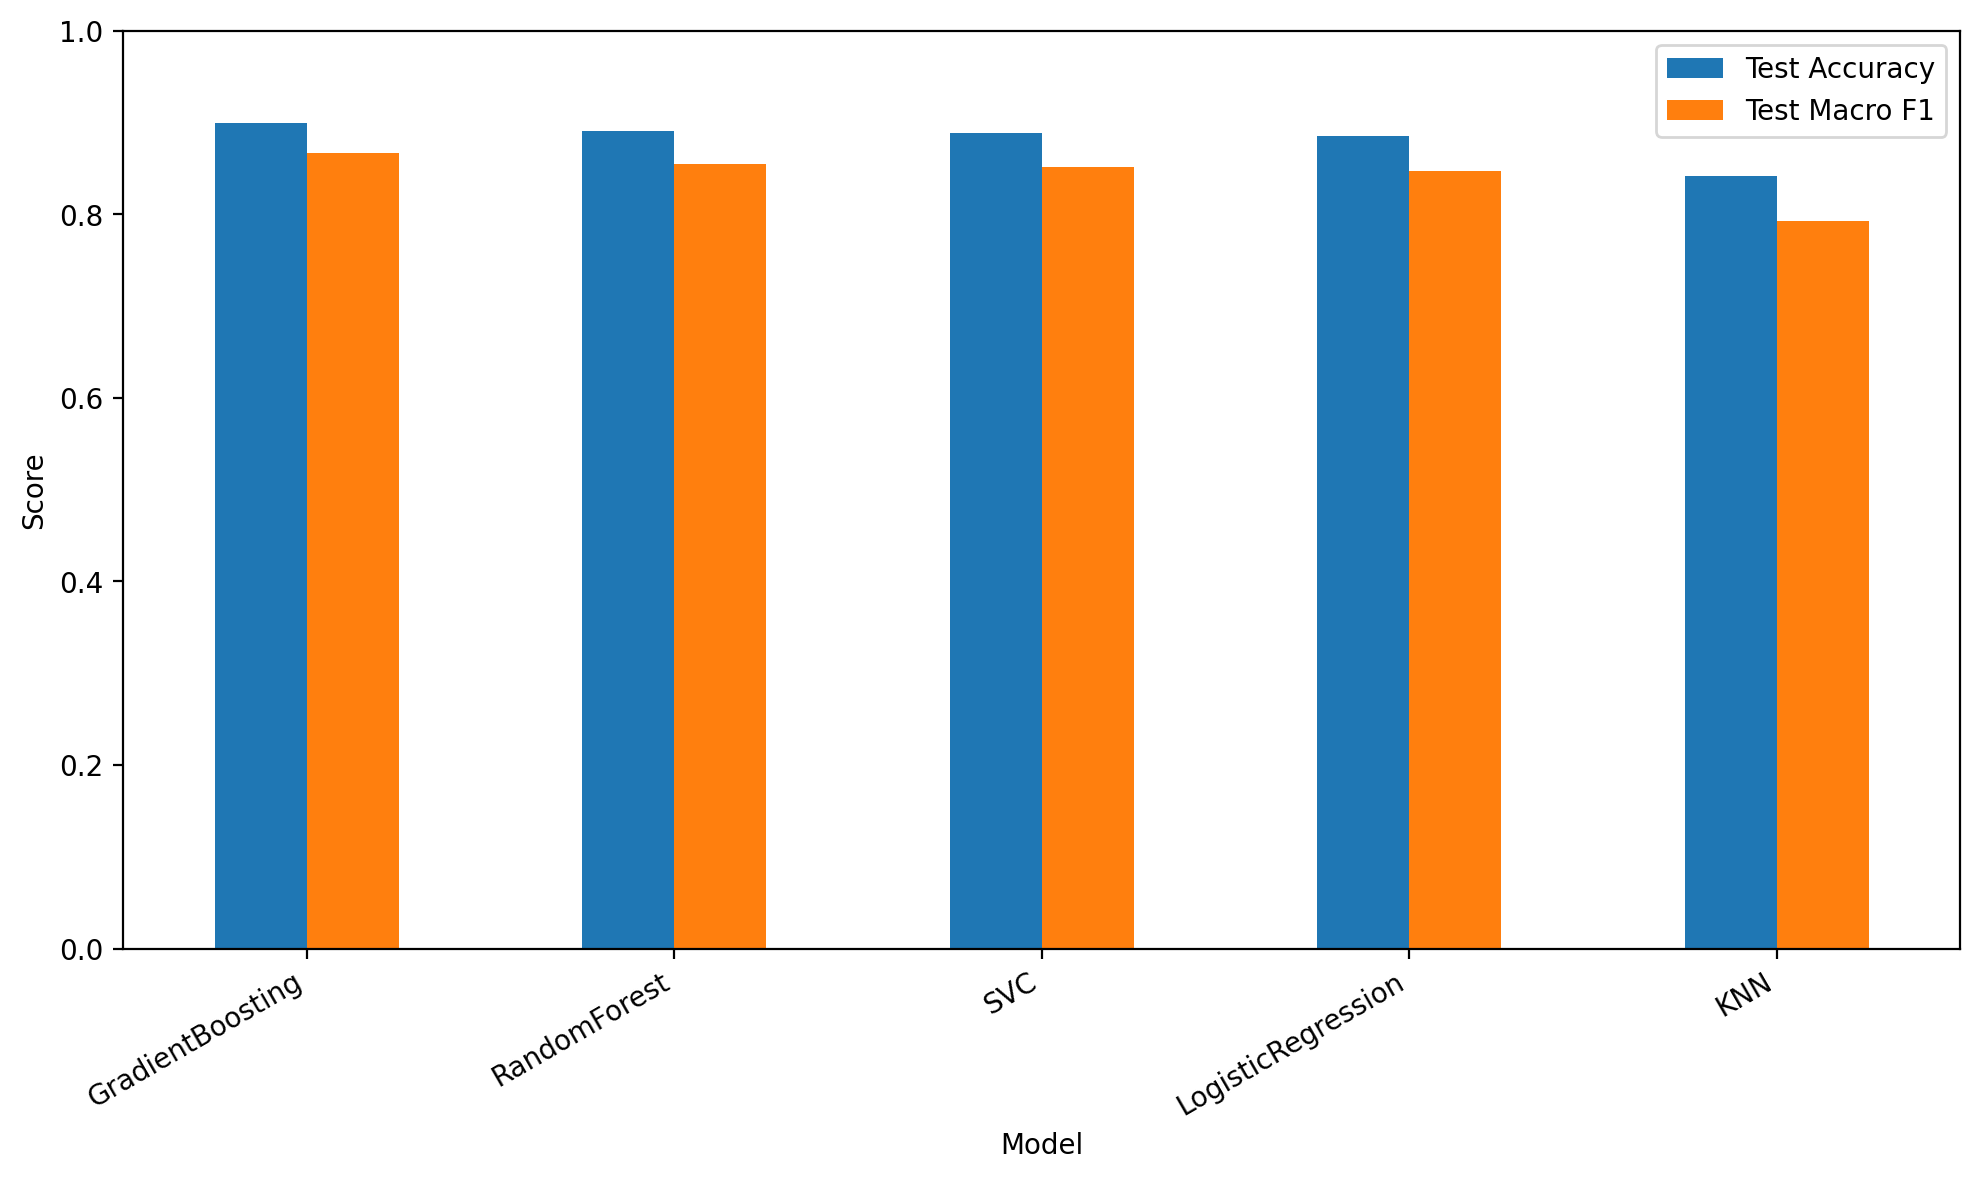

The data file committed next to this chart (first rows):
Model, CV Macro F1, Test Accuracy, Test Macro F1
GradientBoosting, 0.8703, 0.8996, 0.8668
RandomForest, 0.8578, 0.8907, 0.8551
SVC, 0.8602, 0.8887, 0.8514
LogisticRegression, 0.8603, 0.8855, 0.8476
KNN, 0.7916, 0.8416, 0.7932
